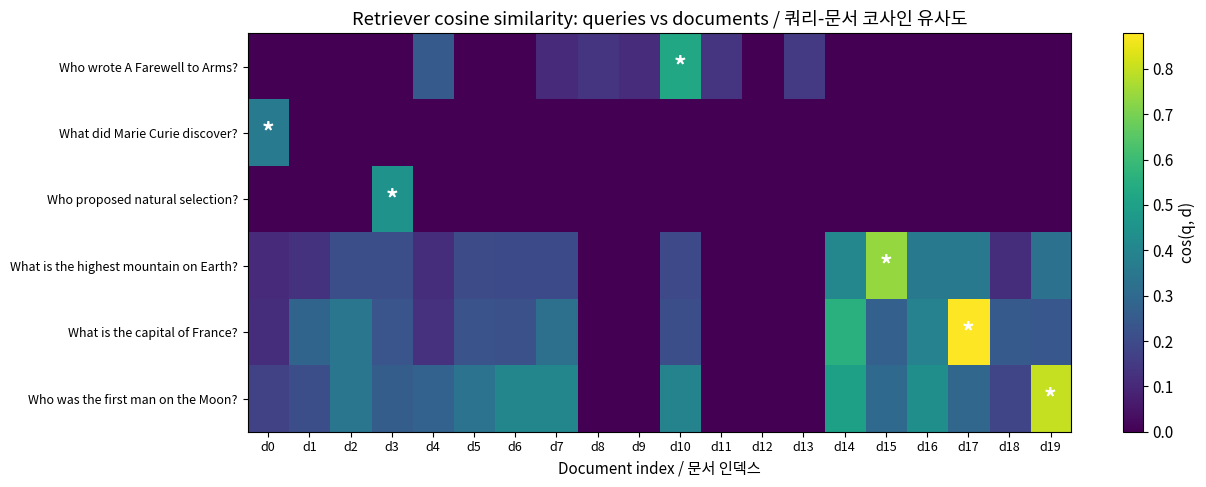
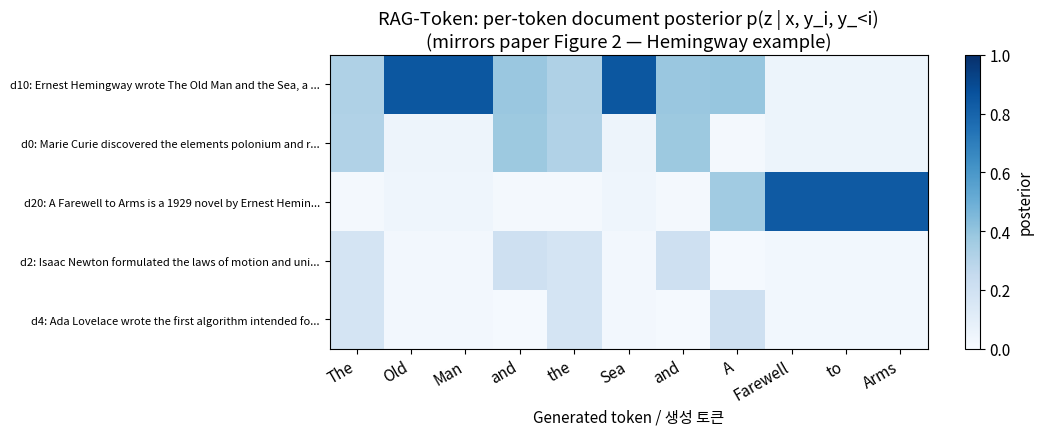
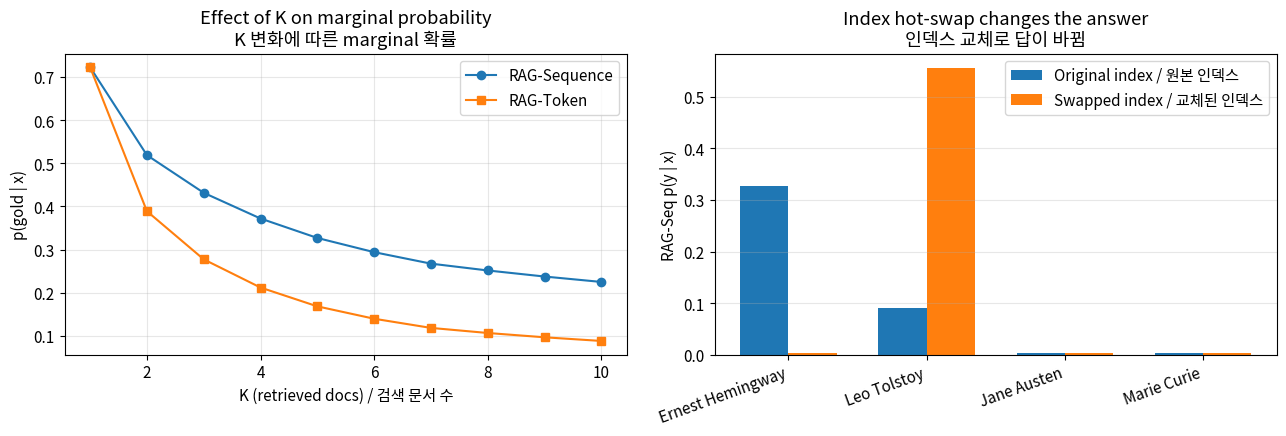

Reproduce these figures in Python, in order.
import numpy as np
import matplotlib.pyplot as plt
from collections import Counter

plt.rcParams['figure.figsize'] = (10, 6)
plt.rcParams['font.size'] = 11
np.random.seed(42)

# Tiny knowledge corpus (20 passages).
corpus = [
    "Marie Curie discovered the elements polonium and radium and won two Nobel Prizes.",
    "Albert Einstein published the special theory of relativity in 1905.",
    "Isaac Newton formulated the laws of motion and universal gravitation in the Principia.",
    "Charles Darwin proposed natural selection in On the Origin of Species in 1859.",
    "Ada Lovelace wrote the first algorithm intended for a machine, Babbage's Analytical Engine.",
    "Alan Turing designed the Turing machine and helped break the Enigma cipher.",
    "The Eiffel Tower was completed in Paris in 1889 for the World's Fair.",
    "The Great Wall of China was built across many dynasties to defend the northern border.",
    "William Shakespeare wrote Hamlet, Macbeth, and Romeo and Juliet.",
    "Jane Austen wrote Pride and Prejudice and Sense and Sensibility.",
    "Ernest Hemingway wrote The Old Man and the Sea and A Farewell to Arms.",
    "Leo Tolstoy wrote War and Peace and Anna Karenina.",
    "Photosynthesis converts carbon dioxide and water into glucose and oxygen using light.",
    "DNA carries genetic information in a double helix structure.",
    "The mitochondrion is the powerhouse of the cell, generating ATP.",
    "Mount Everest is the highest mountain on Earth at 8848 meters.",
    "The Amazon River is the largest river by discharge volume in the world.",
    "The capital of France is Paris and the capital of Japan is Tokyo.",
    "World War II ended in 1945 with the surrender of Germany and Japan.",
    "The first man on the Moon was Neil Armstrong in July 1969.",
]
N_DOCS = len(corpus)
print(f"Corpus size / 코퍼스 크기: {N_DOCS}")

def tokenize(s):
    """Lowercase tokenizer that strips punctuation."""
    return [t.strip(".,!?;:'\"()").lower() for t in s.split() if t.strip(".,!?;:'\"()")]

# Build vocabulary.
vocab = sorted({tok for doc in corpus for tok in tokenize(doc)})
vocab_idx = {w: i for i, w in enumerate(vocab)}
V = len(vocab)
print(f"Vocabulary size / 어휘 크기: {V}")

def embed(text):
    """L2-normalized bag-of-words vector. Inner product = cosine similarity."""
    v = np.zeros(V)
    for tok in tokenize(text):
        if tok in vocab_idx:
            v[vocab_idx[tok]] += 1.0
    n = np.linalg.norm(v)
    return v / n if n > 0 else v

# Document index (the 'non-parametric memory').
D = np.stack([embed(doc) for doc in corpus])
print(f"Document index shape / 문서 인덱스 모양: {D.shape}")

def retrieve(query, K=5, temperature=1.0):
    """Retrieve top-K documents and return (indices, retriever_probs, scores).

    Implements DPR's score p_eta(z|x) proportional to exp(d(z)^T q(x)) followed by
    a top-K truncation, which together approximate the full softmax over 21M passages
    in the original RAG paper.
    """
    q = embed(query)
    scores = D @ q  # shape (N_DOCS,) — MIPS over the index.
    topk = np.argsort(-scores)[:K]
    topk_scores = scores[topk] / temperature
    # Softmax over top-K (truncated marginalization support).
    e = np.exp(topk_scores - topk_scores.max())
    probs = e / e.sum()
    return topk, probs, scores

query = "Who wrote A Farewell to Arms?"
topk_idx, p_z_given_x, full_scores = retrieve(query, K=5, temperature=0.3)

print(f"Query / 쿼리: {query}\n")
print(f"Top-K retrieved (with p_eta(z|x)) / 검색 결과 (확률 포함):")
for i, (idx, p) in enumerate(zip(topk_idx, p_z_given_x)):
    print(f"  [{i+1}] p={p:.3f}  cos={full_scores[idx]:+.3f}  | {corpus[idx]}")

def token_prob(token, passage, hit=0.85, miss=0.05):
    """Toy per-token generator probability conditioned on a passage.

    Returns a high probability if the token appears in the passage, low otherwise.
    Mimics the qualitative behavior of BART conditioned on a retrieved doc.
    """
    passage_tokens = set(tokenize(passage))
    return hit if token.lower() in passage_tokens else miss

def per_token_probs(answer_tokens, passage):
    """Vector of p_theta(y_i | x, z, y_{<i}) for each token."""
    return np.array([token_prob(t, passage) for t in answer_tokens])

def rag_sequence_prob(answer_tokens, topk_idx, p_z):
    """p_RAG-Seq(y|x) = sum_z p(z|x) * prod_i p_theta(y_i|x,z,y_<i).

    Marginalize OUTSIDE the product. One document conditions the whole sequence.
    Returns (marginal_prob, per_doc_seq_probs).
    """
    per_doc_seq = []
    for idx in topk_idx:
        token_ps = per_token_probs(answer_tokens, corpus[idx])
        per_doc_seq.append(np.prod(token_ps))
    per_doc_seq = np.array(per_doc_seq)
    return float(np.sum(p_z * per_doc_seq)), per_doc_seq

def rag_token_prob(answer_tokens, topk_idx, p_z):
    """p_RAG-Tok(y|x) = prod_i sum_z p(z|x) * p_theta(y_i|x,z,y_<i).

    Marginalize INSIDE the product. Each token can be supported by a different doc.
    Returns (marginal_prob, per_token_marginals).
    """
    per_token = np.zeros(len(answer_tokens))
    for j, t in enumerate(answer_tokens):
        s = 0.0
        for idx, p in zip(topk_idx, p_z):
            s += p * token_prob(t, corpus[idx])
        per_token[j] = s
    return float(np.prod(per_token)), per_token

# Score a few candidate answers for the Hemingway query.
candidates = {
    "Ernest Hemingway": ["Ernest", "Hemingway"],
    "Leo Tolstoy":      ["Leo", "Tolstoy"],
    "Jane Austen":      ["Jane", "Austen"],
    "Marie Curie":      ["Marie", "Curie"],
}

print(f"Query / 쿼리: {query}\n")
print(f"{'Candidate / 후보':<22} {'RAG-Seq p(y|x)':>16} {'RAG-Tok p(y|x)':>16}")
print("-" * 56)
results = {}
for name, toks in candidates.items():
    seq_p, _ = rag_sequence_prob(toks, topk_idx, p_z_given_x)
    tok_p, _ = rag_token_prob(toks, topk_idx, p_z_given_x)
    results[name] = (seq_p, tok_p)
    print(f"{name:<22} {seq_p:>16.4f} {tok_p:>16.4f}")
best = max(results, key=lambda k: results[k][0])
print(f"\nPredicted answer (RAG-Seq argmax) / 예측 답 (RAG-Seq argmax): {best}")

queries = [
    "Who wrote A Farewell to Arms?",
    "What did Marie Curie discover?",
    "Who proposed natural selection?",
    "What is the highest mountain on Earth?",
    "What is the capital of France?",
    "Who was the first man on the Moon?",
]
Q = np.stack([embed(q) for q in queries])
sim = Q @ D.T  # (n_queries, N_DOCS)

fig, ax = plt.subplots(figsize=(13, 5))
im = ax.imshow(sim, aspect='auto', cmap='viridis', vmin=0, vmax=sim.max())
ax.set_xticks(range(N_DOCS))
ax.set_xticklabels([f"d{i}" for i in range(N_DOCS)], fontsize=9)
ax.set_yticks(range(len(queries)))
ax.set_yticklabels(queries, fontsize=9)
ax.set_xlabel("Document index / 문서 인덱스")
ax.set_title("Retriever cosine similarity: queries vs documents / 쿼리-문서 코사인 유사도")
plt.colorbar(im, ax=ax, label="cos(q, d)")
# Annotate top-1 doc for each query.
for i in range(len(queries)):
    j = int(np.argmax(sim[i]))
    ax.text(j, i, "*", ha='center', va='center', color='white', fontsize=18, fontweight='bold')
plt.tight_layout()
plt.show()

print("\nTop-1 retrieved per query / 쿼리별 top-1:")
for q, row in zip(queries, sim):
    j = int(np.argmax(row))
    print(f"  Q: {q}\n     -> d{j} (cos={row[j]:.3f}): {corpus[j]}")

# Split corpus: each Hemingway novel in a different passage.
split_corpus = list(corpus)
split_corpus[10] = "Ernest Hemingway wrote The Old Man and the Sea, a famous novella."
split_corpus.append("A Farewell to Arms is a 1929 novel by Ernest Hemingway set during World War I.")

vocab2 = sorted({tok for doc in split_corpus for tok in tokenize(doc)})
vocab_idx2 = {w: i for i, w in enumerate(vocab2)}
V2 = len(vocab2)

def embed2(text):
    v = np.zeros(V2)
    for tok in tokenize(text):
        if tok in vocab_idx2:
            v[vocab_idx2[tok]] += 1.0
    n = np.linalg.norm(v)
    return v / n if n > 0 else v

D2 = np.stack([embed2(doc) for doc in split_corpus])

def retrieve2(query, K=5, temperature=0.3):
    q = embed2(query)
    scores = D2 @ q
    topk = np.argsort(-scores)[:K]
    s = scores[topk] / temperature
    e = np.exp(s - s.max())
    return topk, e / e.sum()

q2 = "What two novels did Hemingway write?"
topk2, p_z2 = retrieve2(q2, K=5)
print(f"Query / 쿼리: {q2}")
for idx, p in zip(topk2, p_z2):
    print(f"  p={p:.3f} | {split_corpus[idx]}")

# Candidate answer that requires combining two passages.
answer = ["The", "Old", "Man", "and", "the", "Sea", "and", "A", "Farewell", "to", "Arms"]

def token_prob2(token, passage, hit=0.85, miss=0.05):
    return hit if token.lower() in set(tokenize(passage)) else miss

# RAG-Sequence: pick one doc, score the whole sequence, mix.
per_doc = np.array([
    np.prod([token_prob2(t, split_corpus[idx]) for t in answer]) for idx in topk2
])
rag_seq = float((p_z2 * per_doc).sum())

# RAG-Token: at each token, marginalize over docs.
per_tok = np.zeros(len(answer))
per_tok_doc_post = np.zeros((len(answer), len(topk2)))
for j, t in enumerate(answer):
    contributions = np.array([p_z2[k] * token_prob2(t, split_corpus[topk2[k]]) for k in range(len(topk2))])
    per_tok[j] = contributions.sum()
    per_tok_doc_post[j] = contributions / per_tok[j] if per_tok[j] > 0 else 0
rag_tok = float(np.prod(per_tok))

print(f"\nRAG-Sequence p(y|x) = {rag_seq:.3e}")
print(f"RAG-Token    p(y|x) = {rag_tok:.3e}")
print(f"Ratio (Tok / Seq) / 비율: {rag_tok / rag_seq:.2f}x  -- RAG-Token wins on multi-fact composition / 다중 사실 결합에서 우세")

# Per-token document posterior heatmap (mirrors paper Figure 2).
fig, ax = plt.subplots(figsize=(11, 4.5))
im = ax.imshow(per_tok_doc_post.T, aspect='auto', cmap='Blues', vmin=0, vmax=1)
ax.set_xticks(range(len(answer)))
ax.set_xticklabels(answer, rotation=30, ha='right')
ax.set_yticks(range(len(topk2)))
ax.set_yticklabels([f"d{idx}: {split_corpus[idx][:50]}..." for idx in topk2], fontsize=8)
ax.set_xlabel("Generated token / 생성 토큰")
ax.set_title("RAG-Token: per-token document posterior p(z | x, y_i, y_<i)\n(mirrors paper Figure 2 — Hemingway example)")
plt.colorbar(im, ax=ax, label='posterior')
plt.tight_layout()
plt.show()

# (1) Effect of K on RAG-Sequence marginal for the gold answer.
gold_answer = ["Ernest", "Hemingway"]
Ks = list(range(1, 11))
rag_seq_curve = []
rag_tok_curve = []
for K in Ks:
    topk_K, p_K, _ = retrieve(query, K=K, temperature=0.3)
    s, _ = rag_sequence_prob(gold_answer, topk_K, p_K)
    t, _ = rag_token_prob(gold_answer, topk_K, p_K)
    rag_seq_curve.append(s)
    rag_tok_curve.append(t)

fig, axes = plt.subplots(1, 2, figsize=(13, 4.5))
axes[0].plot(Ks, rag_seq_curve, 'o-', label='RAG-Sequence')
axes[0].plot(Ks, rag_tok_curve, 's-', label='RAG-Token')
axes[0].set_xlabel('K (retrieved docs) / 검색 문서 수')
axes[0].set_ylabel('p(gold | x)')
axes[0].set_title('Effect of K on marginal probability\nK 변화에 따른 marginal 확률')
axes[0].legend()
axes[0].grid(alpha=0.3)

# (2) Index hot-swap: pretend we update the corpus to assert Tolstoy wrote A Farewell to Arms (counterfactual).
swap_corpus = list(corpus)
swap_corpus[10] = "Leo Tolstoy wrote A Farewell to Arms."  # COUNTERFACTUAL replacement
vocab_s = sorted({tok for doc in swap_corpus for tok in tokenize(doc)})
vocab_idx_s = {w: i for i, w in enumerate(vocab_s)}
Vs = len(vocab_s)
def embed_s(text):
    v = np.zeros(Vs)
    for tok in tokenize(text):
        if tok in vocab_idx_s:
            v[vocab_idx_s[tok]] += 1.0
    n = np.linalg.norm(v)
    return v / n if n > 0 else v
Ds = np.stack([embed_s(doc) for doc in swap_corpus])

def score_with_index(corpus_arr, D_arr, embed_fn, query, candidates, K=5):
    q = embed_fn(query)
    scores = D_arr @ q
    topk = np.argsort(-scores)[:K]
    s = scores[topk] / 0.3
    e = np.exp(s - s.max()); p = e / e.sum()
    out = {}
    for name, toks in candidates.items():
        per_doc = np.array([np.prod([token_prob(t, corpus_arr[idx]) for t in toks]) for idx in topk])
        out[name] = float((p * per_doc).sum())
    return out

orig_scores = score_with_index(corpus, D, embed, query, candidates, K=5)
swap_scores = score_with_index(swap_corpus, Ds, embed_s, query, candidates, K=5)

names = list(candidates.keys())
x = np.arange(len(names))
w = 0.35
axes[1].bar(x - w/2, [orig_scores[n] for n in names], w, label='Original index / 원본 인덱스')
axes[1].bar(x + w/2, [swap_scores[n] for n in names], w, label='Swapped index / 교체된 인덱스')
axes[1].set_xticks(x)
axes[1].set_xticklabels(names, rotation=20, ha='right')
axes[1].set_ylabel('RAG-Seq p(y | x)')
axes[1].set_title('Index hot-swap changes the answer\n인덱스 교체로 답이 바뀜')
axes[1].legend()
axes[1].grid(alpha=0.3, axis='y')
plt.tight_layout()
plt.show()

print("Original argmax / 원본 argmax:", max(orig_scores, key=orig_scores.get))
print("Swapped  argmax / 교체 argmax: ", max(swap_scores, key=swap_scores.get))
print("\n=> RAG's knowledge can be updated by editing the document index alone, with no model retraining.")
print("   RAG의 지식은 문서 인덱스 편집만으로 갱신 가능 — 모델 재학습 불필요.")
